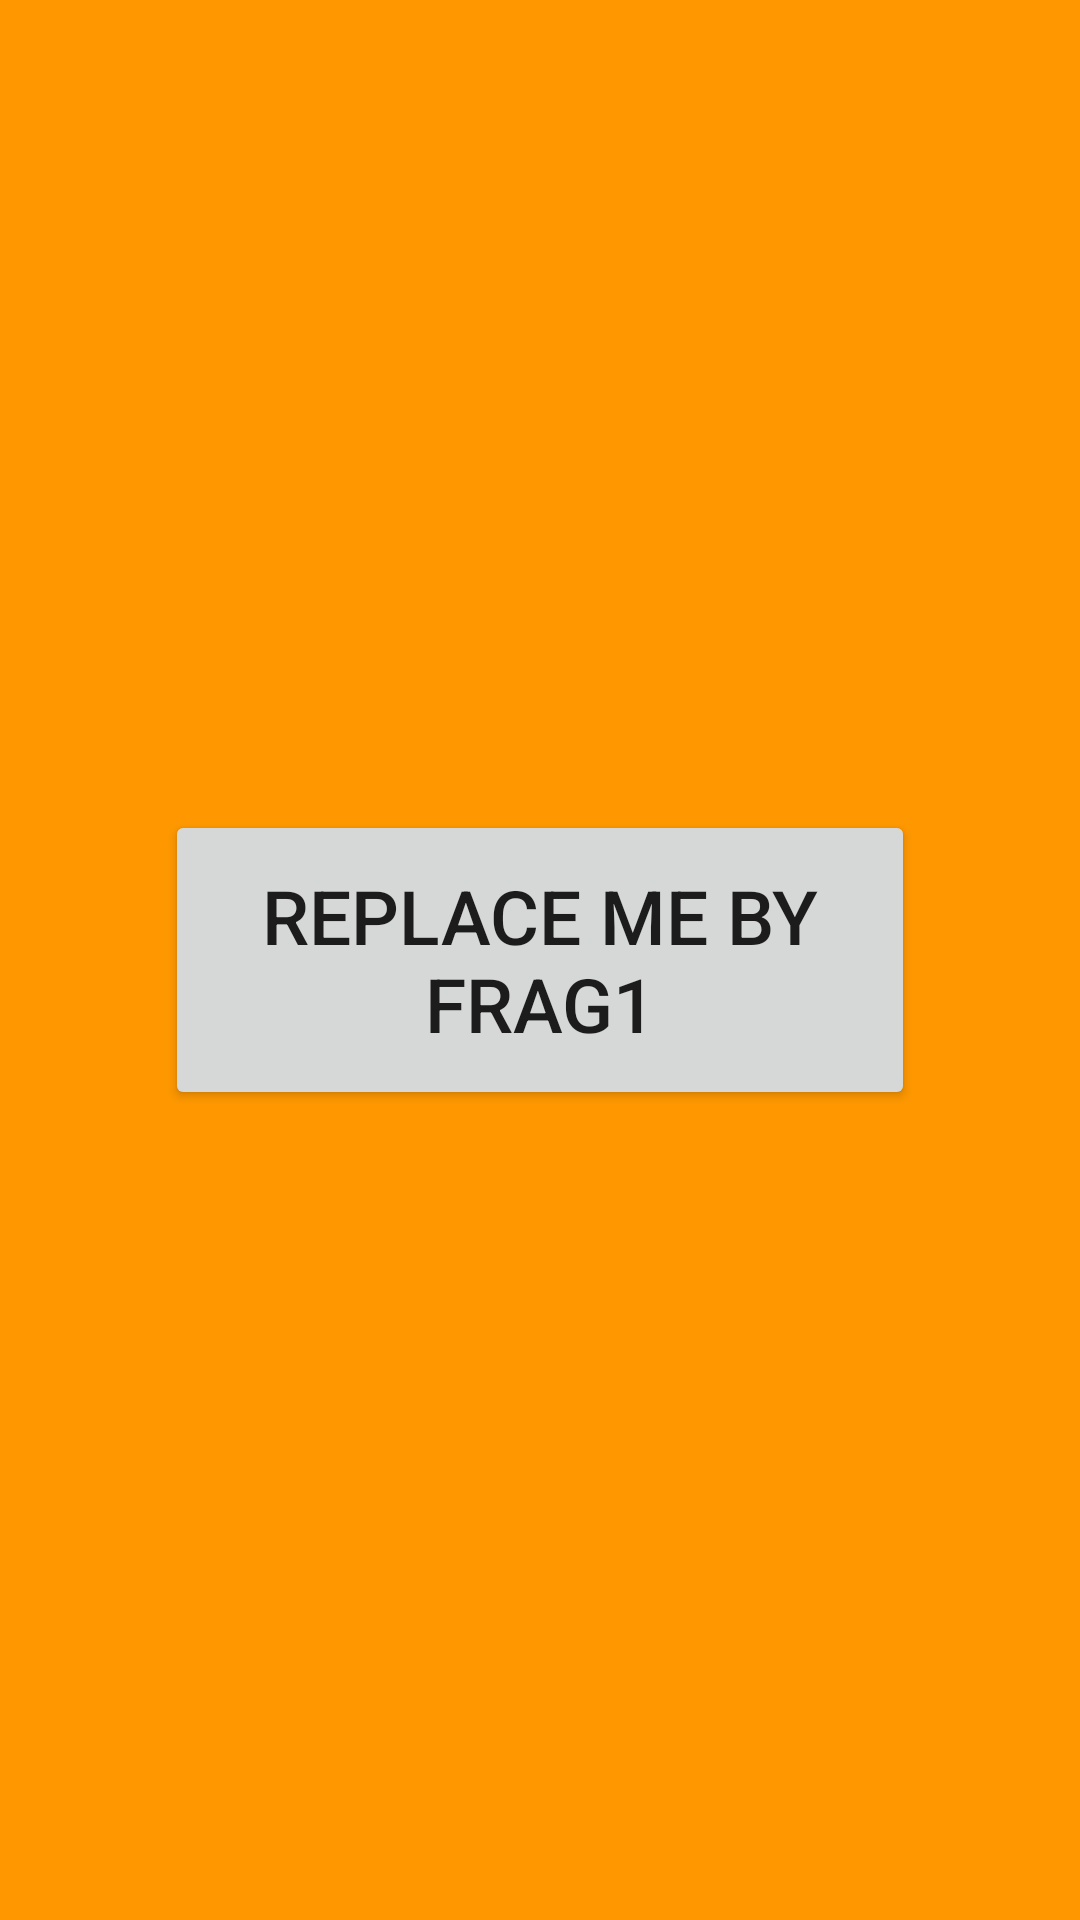

Layout XML and referenced resources for this Android screen:
<!-- AndroidManifest.xml: application theme Theme.DymaChap6 -->
<!-- res/layout/fragment_my2.xml -->
<?xml version="1.0" encoding="utf-8"?>
<FrameLayout xmlns:android="http://schemas.android.com/apk/res/android"
    xmlns:tools="http://schemas.android.com/tools"
    android:layout_width="match_parent"
    android:layout_height="match_parent"
    tools:context=".MyFragment2"
    android:background="@color/orange">

   <Button
       android:id="@+id/frag2_btn"
       android:layout_width="250dp"
       android:layout_height="100dp"
       android:layout_gravity="center"
       android:textSize="25sp"
       android:text="Replace me by Frag1"/>

</FrameLayout>
<!-- resources referenced by this layout -->
<resources>
  <color name="orange">#FF9800</color>
  <style name="Theme.DymaChap6" parent="Base.Theme.DymaChap6" />
  <style name="Base.Theme.DymaChap6" parent="Theme.AppCompat.DayNight.DarkActionBar">
          
          
      </style>
</resources>
